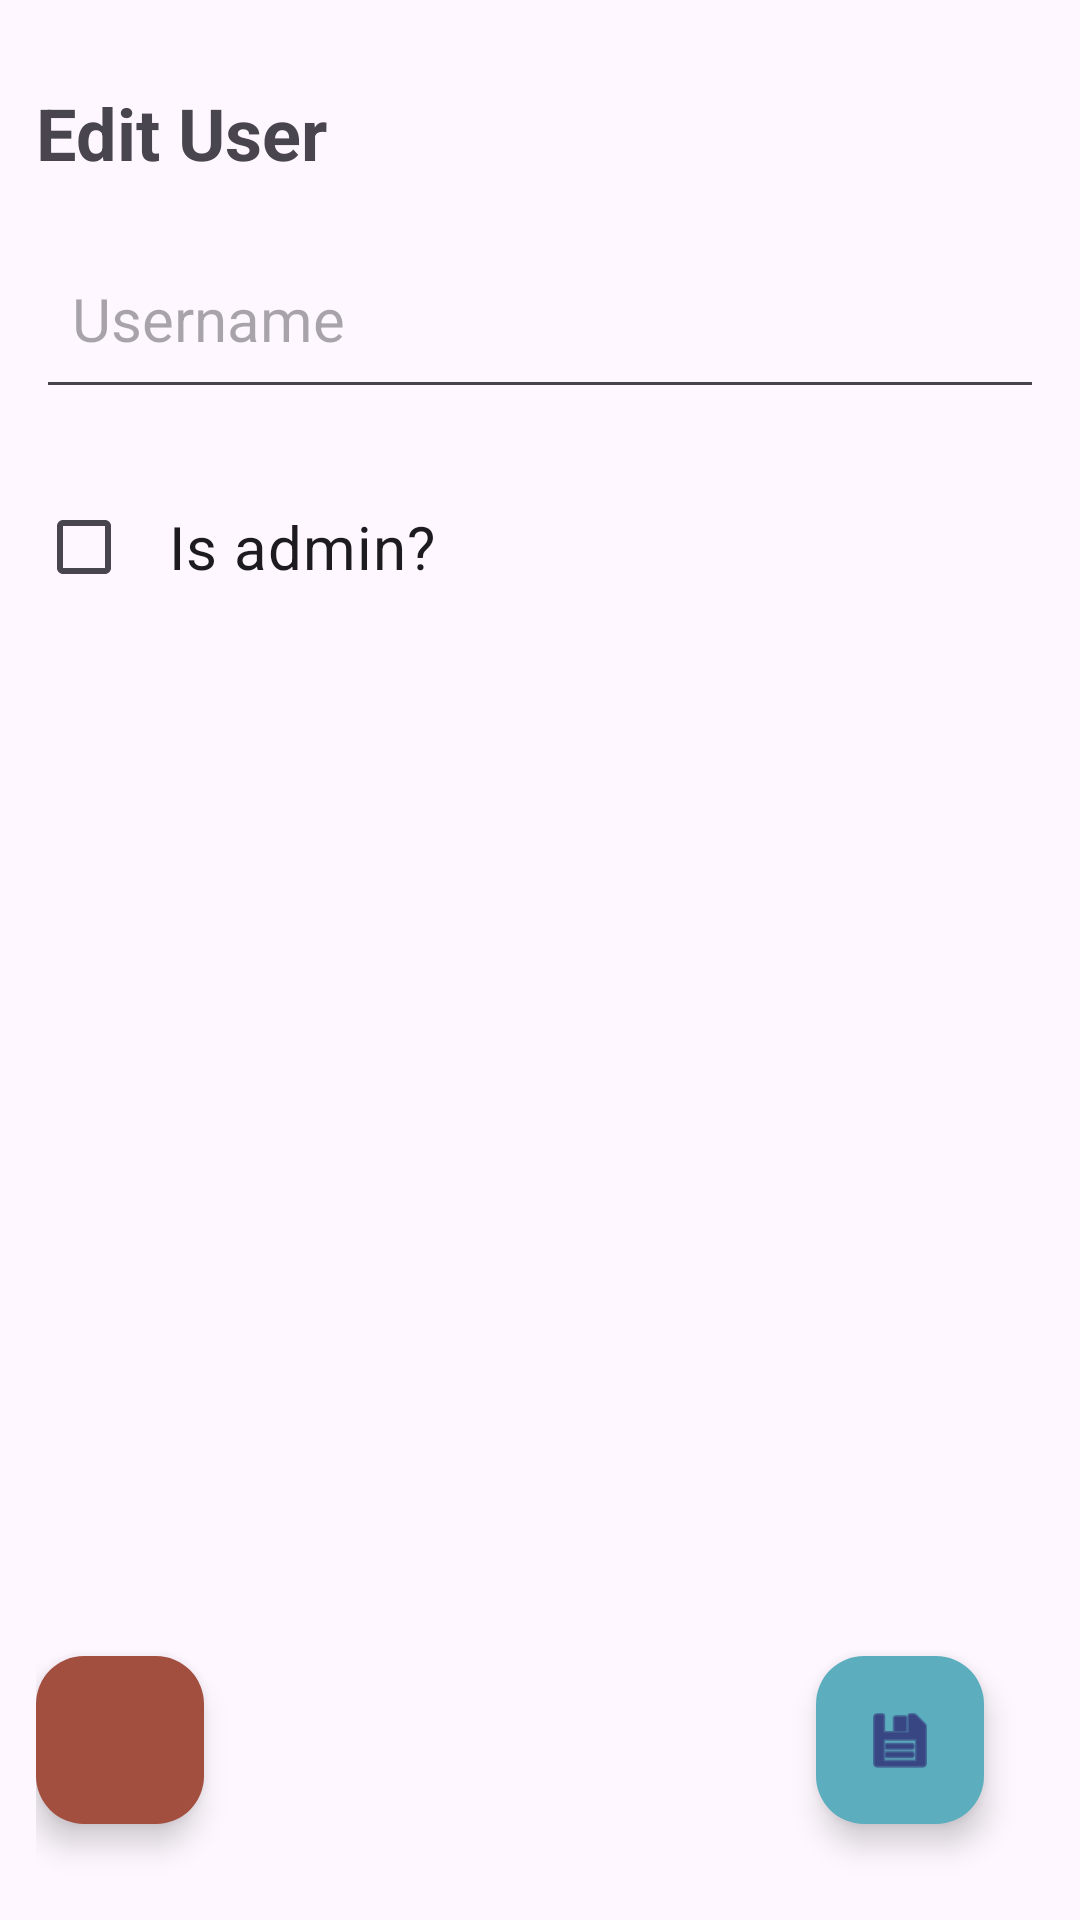

Here is an Android app screen rendered from its layout file. Give the layout XML and the strings, colors and styles it references.
<!-- AndroidManifest.xml: application theme Base.Theme.Pruebas -->
<!-- res/layout/fragment_edit_user.xml -->
<?xml version="1.0" encoding="utf-8"?>
<layout
    xmlns:android="http://schemas.android.com/apk/res/android"
    xmlns:tools="http://schemas.android.com/tools"
    xmlns:app="http://schemas.android.com/apk/res-auto">
    <RelativeLayout
        android:layout_width="match_parent"
        android:layout_height="match_parent"
        android:orientation="vertical"
        android:padding="12dp"
        tools:context=".create.EditUser">
        <TextView
            android:id="@+id/specUser"
            android:layout_width="wrap_content"
            android:layout_height="wrap_content"
            android:layout_alignParentTop="true"
            android:layout_marginTop="16dp"
            android:text="@string/edit_user"
            android:textStyle="bold"
            android:textSize="24sp" />

        <EditText
            android:id="@+id/editUserName"
            android:layout_width="match_parent"
            android:layout_height="60dp"
            android:hint="@string/CreateUsername"
            android:padding="12dp"
            android:textSize="20sp"
            android:layout_below="@id/specUser"
            android:layout_marginTop="16dp"/>

        <CheckBox
            android:id="@+id/editAdmin"
            android:layout_width="match_parent"
            android:layout_height="60dp"
            android:text="@string/Admin"
            android:padding="12dp"
            android:textSize="20sp"
            android:layout_below="@id/editUserName"
            android:layout_marginTop="16dp"
            />

        <com.google.android.material.floatingactionbutton.FloatingActionButton
            android:id="@+id/editDeleteUser"
            android:layout_width="wrap_content"
            android:layout_height="wrap_content"
            android:layout_marginEnd="20dp"
            android:layout_marginBottom="20dp"
            android:clickable="true"
            android:src="@drawable/trashcan"
            android:backgroundTint="@color/red"
            android:layout_alignParentBottom="true"
            android:contentDescription="editFab"
            android:focusable="true" />


        <com.google.android.material.floatingactionbutton.FloatingActionButton
            android:id="@+id/editSave"
            android:layout_width="wrap_content"
            android:layout_height="wrap_content"
            android:layout_marginEnd="20dp"
            android:layout_marginBottom="20dp"
            android:clickable="true"
            android:src="@android:drawable/ic_menu_save"
            android:backgroundTint="@color/blue"
            android:layout_alignParentBottom="true"
            android:layout_alignParentEnd="true"
            android:contentDescription="editFab"
            android:focusable="true" />
    </RelativeLayout>
</layout>
<!-- resources referenced by this layout -->
<resources>
  <color name="blue">#5CAEBE</color>
  <color name="red">#A34F40</color>
  <string name="Admin">Is admin?</string>
  <string name="CreateUsername">Username</string>
  <string name="edit_user">Edit User</string>
  <style name="Base.Theme.Pruebas" parent="Theme.Material3.Light">
          
          
          <item name="colorPrimary">@color/red</item>
          <item name="colorSecondary">@color/blue</item>
          <item name="colorTertiary">@color/yellow</item>
          <item name="background">@drawable/portada</item>
          <item name="actionBarStyle">@style/AppTheme.ActionBar</item>
      </style>
  <color name="yellow">#BE9B5B</color>
  <!-- drawable portada: png bitmap (drawable, 335388 bytes) -->
  <style name="AppTheme.ActionBar" parent="Widget.AppCompat.Light.ActionBar">
          <item name="android:titleTextStyle">@style/AppTheme.ActionBar.TitleText</item>
          <item name="titleTextStyle">@style/AppTheme.ActionBar.TitleText</item>
          <item name="background">@color/red</item>
          <item name="android:height">150dp</item>
          <item name="height">60dp</item>
      </style>
  <style name="AppTheme.ActionBar.TitleText" parent="TextAppearance.AppCompat.Widget.ActionBar.Title">
          <item name="android:textSize">25dp</item>
          <item name="android:textColor">@color/blue</item>
      </style>
</resources>
